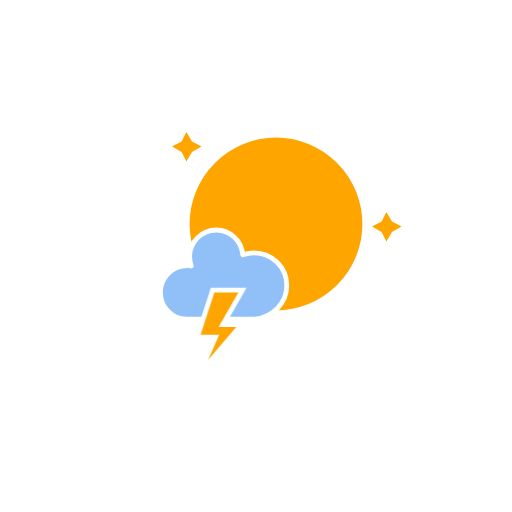
t = 0.00 s
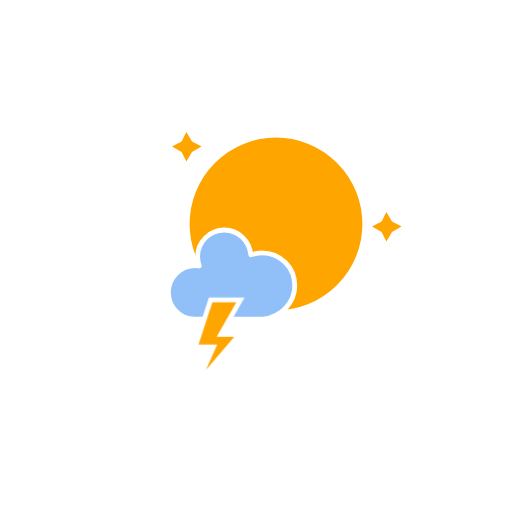
t = 1.67 s
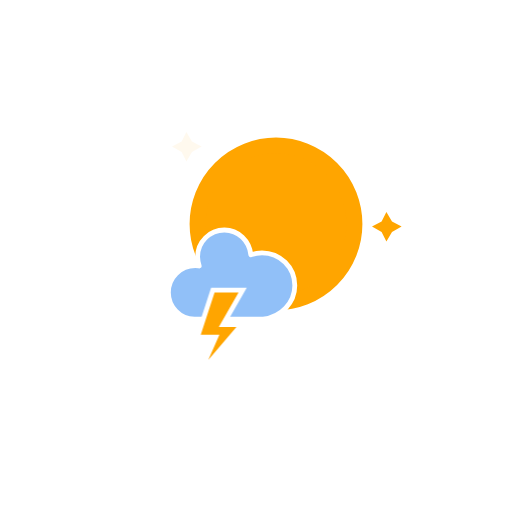
t = 3.33 s
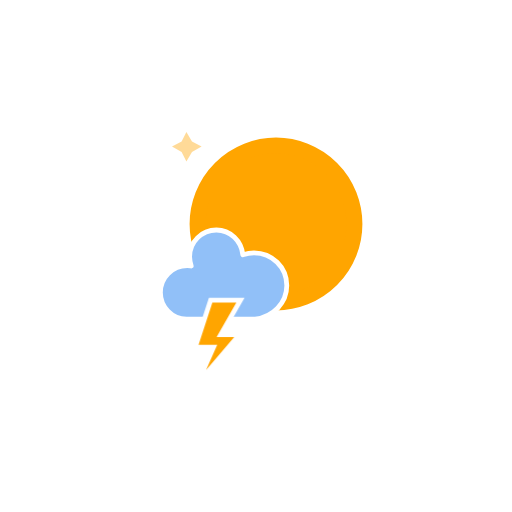
t = 5.00 s
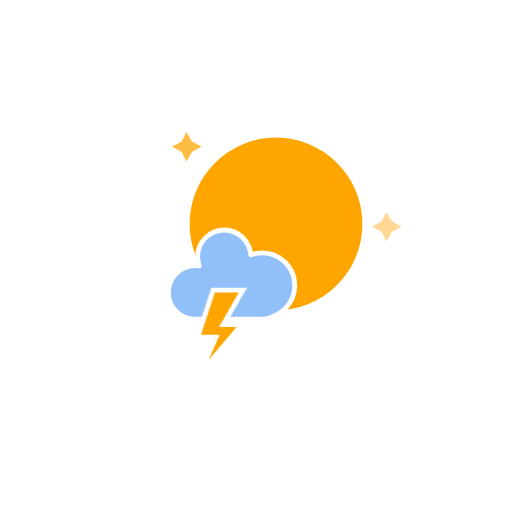
t = 6.67 s
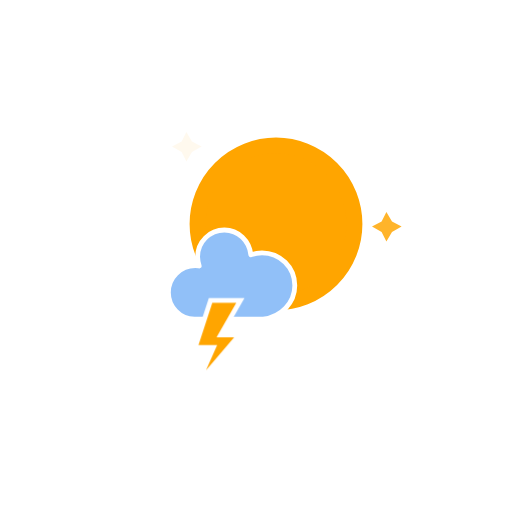
t = 8.33 s

The animated SVG that drew these frames (rendered in a browser with its animation timeline set to each time). Animation: 4 CSS @keyframes rules; one cycle of 10.00 s, repeats indefinitely.

<?xml version="1.0" encoding="utf-8"?>
<!-- (c) ammap.com | SVG weather icons -->
<svg
    version="1.1"
    xmlns="http://www.w3.org/2000/svg"
    xmlns:xlink="http://www.w3.org/1999/xlink"
    width="64"
    height="64"
    viewbox="0 0 64 64">
    <defs>
        <style type="text/css"><![CDATA[
/*
** MOON
*/
@keyframes am-weather-moon-star-1 {
  0% {
    opacity: 0;
  }

  100% {
    opacity: 1;
  }
}

.am-weather-moon-star-1 {
  -webkit-animation-name: am-weather-moon-star-1;
     -moz-animation-name: am-weather-moon-star-1;
      -ms-animation-name: am-weather-moon-star-1;
          animation-name: am-weather-moon-star-1;
  -webkit-animation-delay: 3s;
     -moz-animation-delay: 3s;
      -ms-animation-delay: 3s;
          animation-delay: 3s;
  -webkit-animation-duration: 5s;
     -moz-animation-duration: 5s;
      -ms-animation-duration: 5s;
          animation-duration: 5s;
  -webkit-animation-timing-function: linear;
     -moz-animation-timing-function: linear;
      -ms-animation-timing-function: linear;
          animation-timing-function: linear;
  -webkit-animation-iteration-count: infinite;
     -moz-animation-iteration-count: infinite;
      -ms-animation-iteration-count: infinite;
          animation-iteration-count: infinite;
}

@keyframes am-weather-moon-star-2 {
  0% {
    opacity: 0;
  }

  100% {
    opacity: 1;
  }
}

.am-weather-moon-star-2 {
  -webkit-animation-name: am-weather-moon-star-2;
     -moz-animation-name: am-weather-moon-star-2;
      -ms-animation-name: am-weather-moon-star-2;
          animation-name: am-weather-moon-star-2;
  -webkit-animation-delay: 5s;
     -moz-animation-delay: 5s;
      -ms-animation-delay: 5s;
          animation-delay: 5s;
  -webkit-animation-duration: 4s;
     -moz-animation-duration: 4s;
      -ms-animation-duration: 4s;
          animation-duration: 4s;
  -webkit-animation-timing-function: linear;
     -moz-animation-timing-function: linear;
      -ms-animation-timing-function: linear;
          animation-timing-function: linear;
  -webkit-animation-iteration-count: infinite;
     -moz-animation-iteration-count: infinite;
      -ms-animation-iteration-count: infinite;
          animation-iteration-count: infinite;
}


/*
** CLOUDS
*/
@keyframes am-weather-cloud-1 {
  0% {
    -webkit-transform: translate(0px,0px);
       -moz-transform: translate(0px,0px);
        -ms-transform: translate(0px,0px);
            transform: translate(0px,0px);
  }

  50% {
    -webkit-transform: translate(1.5px,0px);
       -moz-transform: translate(1.5px,0px);
        -ms-transform: translate(1.5px,0px);
            transform: translate(1.5px,0px);
  }

  100% {
    -webkit-transform: translate(0px,0px);
       -moz-transform: translate(0px,0px);
        -ms-transform: translate(0px,0px);
            transform: translate(0px,0px);
  }
}

.am-weather-cloud-1 {
  -webkit-animation-name: am-weather-cloud-1;
     -moz-animation-name: am-weather-cloud-1;
          animation-name: am-weather-cloud-1;
  -webkit-animation-duration: 5s;
     -moz-animation-duration: 5s;
          animation-duration: 5s;
  -webkit-animation-timing-function: linear;
     -moz-animation-timing-function: linear;
          animation-timing-function: linear;
  -webkit-animation-iteration-count: infinite;
     -moz-animation-iteration-count: infinite;
          animation-iteration-count: infinite;
}


/*
** STROKE
*/
@keyframes am-weather-stroke {
  0% {
    -webkit-transform: translate(0.0px,0.0px);
       -moz-transform: translate(0.0px,0.0px);
        -ms-transform: translate(0.0px,0.0px);
            transform: translate(0.0px,0.0px);
  }

  2% {
    -webkit-transform: translate(0.3px,0.0px);
       -moz-transform: translate(0.3px,0.0px);
        -ms-transform: translate(0.3px,0.0px);
            transform: translate(0.3px,0.0px);
  }

  4% {
    -webkit-transform: translate(0.0px,0.0px);
       -moz-transform: translate(0.0px,0.0px);
        -ms-transform: translate(0.0px,0.0px);
            transform: translate(0.0px,0.0px);
  }

  6% {
    -webkit-transform: translate(0.5px,0.4px);
       -moz-transform: translate(0.5px,0.4px);
        -ms-transform: translate(0.5px,0.4px);
            transform: translate(0.5px,0.4px);
  }

  8% {
    -webkit-transform: translate(0.0px,0.0px);
       -moz-transform: translate(0.0px,0.0px);
        -ms-transform: translate(0.0px,0.0px);
            transform: translate(0.0px,0.0px);
  }

  10% {
    -webkit-transform: translate(0.3px,0.0px);
       -moz-transform: translate(0.3px,0.0px);
        -ms-transform: translate(0.3px,0.0px);
            transform: translate(0.3px,0.0px);
  }

  12% {
    -webkit-transform: translate(0.0px,0.0px);
       -moz-transform: translate(0.0px,0.0px);
        -ms-transform: translate(0.0px,0.0px);
            transform: translate(0.0px,0.0px);
  }

  14% {
    -webkit-transform: translate(0.3px,0.0px);
       -moz-transform: translate(0.3px,0.0px);
        -ms-transform: translate(0.3px,0.0px);
            transform: translate(0.3px,0.0px);
  }

  16% {
    -webkit-transform: translate(0.0px,0.0px);
       -moz-transform: translate(0.0px,0.0px);
        -ms-transform: translate(0.0px,0.0px);
            transform: translate(0.0px,0.0px);
  }

  18% {
    -webkit-transform: translate(0.3px,0.0px);
       -moz-transform: translate(0.3px,0.0px);
        -ms-transform: translate(0.3px,0.0px);
            transform: translate(0.3px,0.0px);
  }

  20% {
    -webkit-transform: translate(0.0px,0.0px);
       -moz-transform: translate(0.0px,0.0px);
        -ms-transform: translate(0.0px,0.0px);
            transform: translate(0.0px,0.0px);
  }

  22% {
    -webkit-transform: translate(1px,0.0px);
       -moz-transform: translate(1px,0.0px);
        -ms-transform: translate(1px,0.0px);
            transform: translate(1px,0.0px);
  }

  24% {
    -webkit-transform: translate(0.0px,0.0px);
       -moz-transform: translate(0.0px,0.0px);
        -ms-transform: translate(0.0px,0.0px);
            transform: translate(0.0px,0.0px);
  }

  26% {
    -webkit-transform: translate(-1px,0.0px);
       -moz-transform: translate(-1px,0.0px);
        -ms-transform: translate(-1px,0.0px);
            transform: translate(-1px,0.0px);

  }

  28% {
    -webkit-transform: translate(0.0px,0.0px);
       -moz-transform: translate(0.0px,0.0px);
        -ms-transform: translate(0.0px,0.0px);
            transform: translate(0.0px,0.0px);
  }

  40% {
    fill: orange;
    -webkit-transform: translate(0.0px,0.0px);
       -moz-transform: translate(0.0px,0.0px);
        -ms-transform: translate(0.0px,0.0px);
            transform: translate(0.0px,0.0px);
  }

  65% {
    fill: white;
    -webkit-transform: translate(-1px,5.0px);
       -moz-transform: translate(-1px,5.0px);
        -ms-transform: translate(-1px,5.0px);
            transform: translate(-1px,5.0px);
  }
  61% {
    fill: orange;
  }

  100% {
    -webkit-transform: translate(0.0px,0.0px);
       -moz-transform: translate(0.0px,0.0px);
        -ms-transform: translate(0.0px,0.0px);
            transform: translate(0.0px,0.0px);
  }
}

.am-weather-stroke {
  -webkit-animation-name: am-weather-stroke;
     -moz-animation-name: am-weather-stroke;
          animation-name: am-weather-stroke;
  -webkit-animation-duration: 1.11s;
     -moz-animation-duration: 1.11s;
          animation-duration: 1.11s;
  -webkit-animation-timing-function: linear;
     -moz-animation-timing-function: linear;
          animation-timing-function: linear;
  -webkit-animation-iteration-count: infinite;
     -moz-animation-iteration-count: infinite;
          animation-iteration-count: infinite;
}

        ]]></style>
    </defs>
    <g id="mainly-fine-wts">
        <g transform="translate(20,15)">
            <g class="am-weather-moon-star-1">
                <polygon fill="orange" points="3.3,1.5 4,2.7 5.2,3.3 4,4 3.3,5.2 2.7,4 1.5,3.3 2.7,2.7" stroke="none" stroke-miterlimit="10"/>
            </g>
            <g class="am-weather-moon-star-2">
                <polygon fill="orange" points="3.3,1.5 4,2.7 5.2,3.3 4,4 3.3,5.2 2.7,4 1.5,3.3 2.7,2.7" stroke="none" stroke-miterlimit="10" transform="translate(25,10)"/>
            </g>
            <g class="am-weather-moon">
                <circle cx="0" cy="0" fill="orange" r="9.8" stroke="orange" stroke-width="2" transform="translate(14.5,13)"/>
            </g>
            <g class="am-weather-cloud-1">
                <path d="M47.7,35.4c0-4.6-3.7-8.2-8.2-8.2c-1,0-1.9,0.2-2.8,0.5c-0.3-3.4-3.1-6.2-6.6-6.2c-3.7,0-6.7,3-6.7,6.7c0,0.8,0.2,1.6,0.4,2.3    c-0.3-0.1-0.7-0.1-1-0.1c-3.7,0-6.7,3-6.7,6.7c0,3.6,2.9,6.6,6.5,6.7l17.2,0C44.2,43.3,47.7,39.8,47.7,35.4z" fill="#91C0F8" stroke="white" stroke-linejoin="round" stroke-width="1.2" transform="translate(-8,3), scale(0.5)"/>
            </g>
            <g transform="translate(-2,23), scale(0.6)">
                <polygon class="am-weather-stroke" fill="orange" stroke="white" stroke-width="1" points="14.3,-2.9 20.5,-2.9 16.4,4.3 20.3,4.3 11.5,14.6 14.9,6.9 11.1,6.9" />
            </g>
        </g>
    </g>
</svg>
